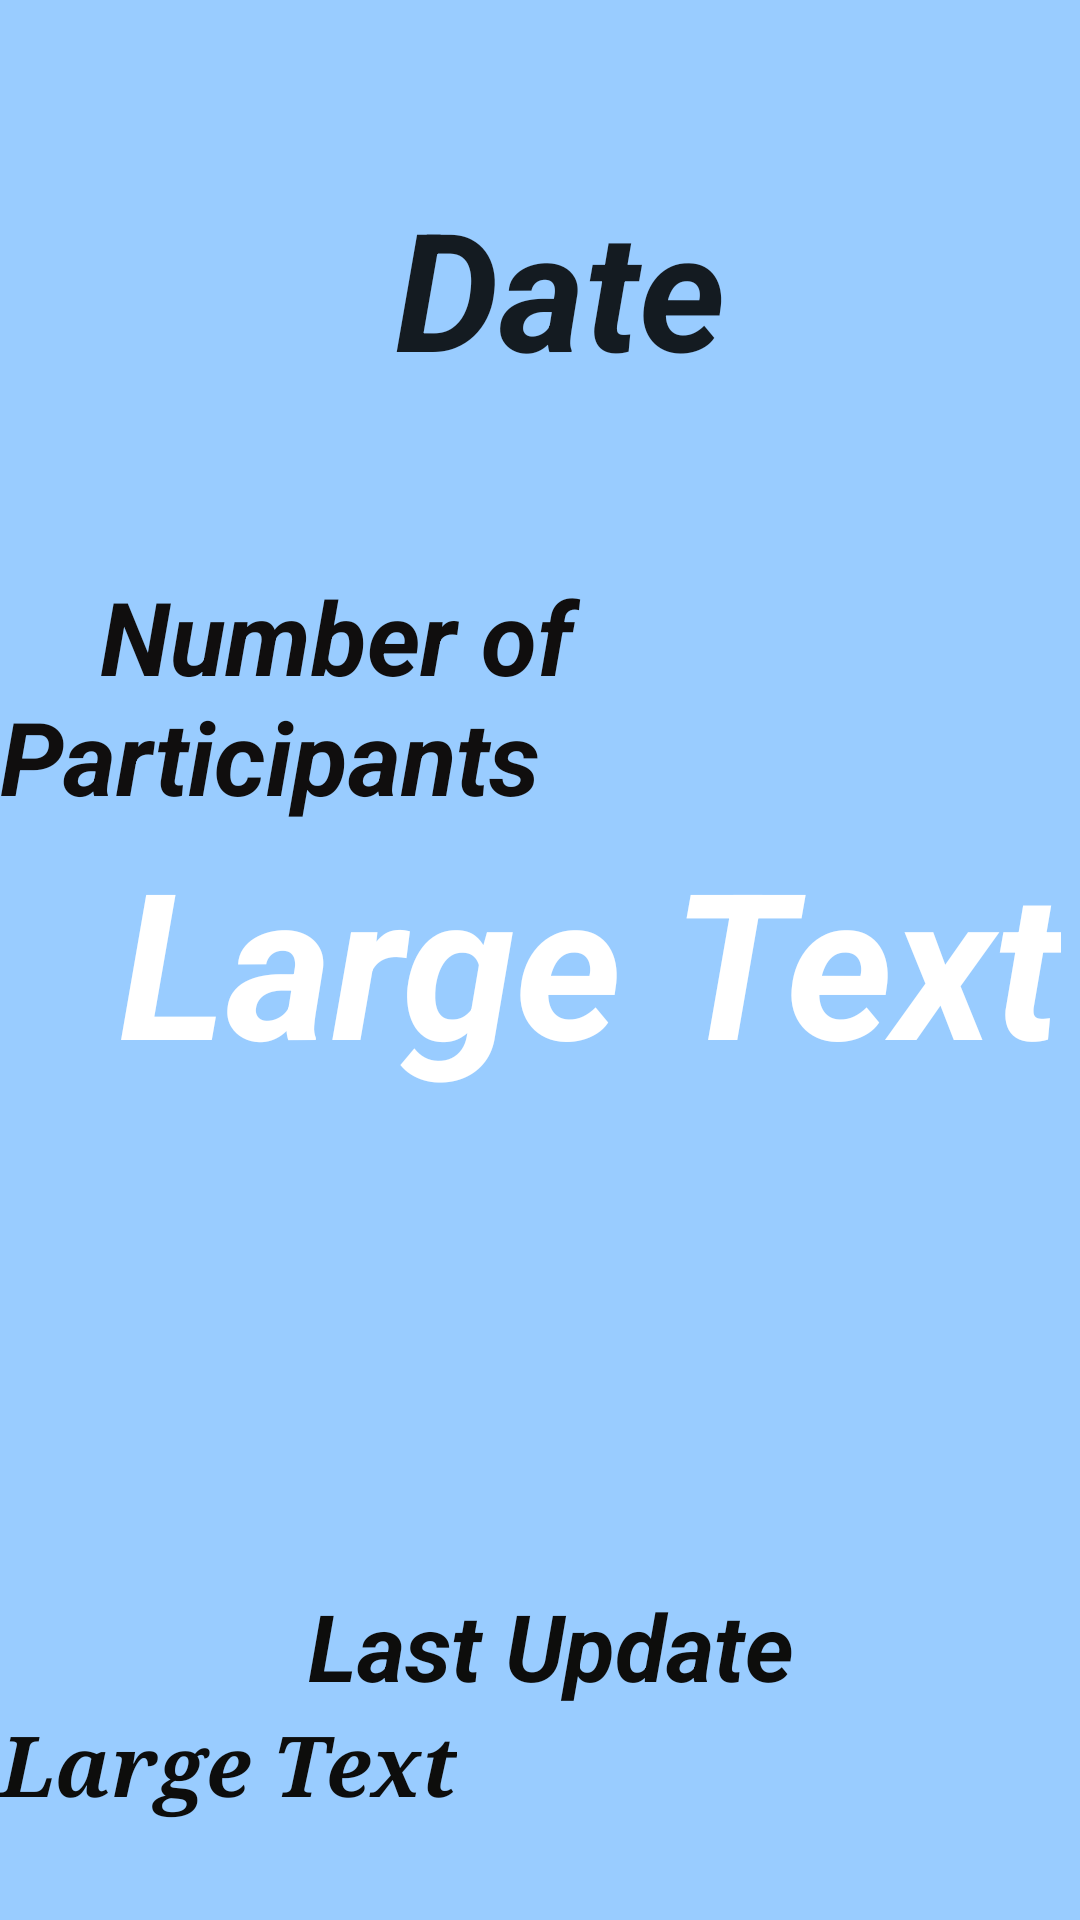

The Android layout XML behind this screen, and the referenced resources:
<!-- AndroidManifest.xml: application theme AppTheme -->
<!-- res/layout/activity_dance_studio.xml -->
<RelativeLayout xmlns:android="http://schemas.android.com/apk/res/android"
    android:layout_width="match_parent"
    android:layout_height="match_parent"
    android:background="#99ccff">

    <TextView
        android:layout_width="wrap_content"
        android:layout_height="wrap_content"
        android:textAppearance="?android:attr/textAppearanceLarge"
        android:text="  Large Text"
        android:textColor="#ffff"
        android:id="@+id/danceStudioTextView"
        android:textSize="68dp"
        android:layout_alignWithParentIfMissing="false"
        android:layout_centerVertical="true"
        android:layout_centerHorizontal="true"
        android:textStyle="bold|italic" />

    <TextView
        android:layout_width="wrap_content"
        android:layout_height="wrap_content"
        android:textAppearance="?android:attr/textAppearanceLarge"
        android:text=" Date"
        android:id="@+id/dateTextView"
        android:layout_alignParentTop="true"
        android:layout_centerHorizontal="true"
        android:layout_marginTop="59dp"
        android:textStyle="bold|italic"
        android:textSize="55dp" />


    <TextView
        android:layout_width="wrap_content"
        android:layout_height="wrap_content"
        android:textAppearance="?android:attr/textAppearanceLarge"
        android:text="  Last Update "
        android:id="@+id/textView2"
        android:textStyle="bold|italic"
        android:textColor="#0d0d0c"
        android:layout_above="@+id/updateTextView"
        android:layout_centerHorizontal="true"
        android:textSize="31dp" />
    <TextView
        android:layout_width="wrap_content"
        android:layout_height="wrap_content"
        android:textAppearance="?android:attr/textAppearanceLarge"
        android:text="Large Text"
        android:id="@+id/updateTextView"
        android:textColor="#0d0d0c"
        android:textStyle="bold|italic"
        android:layout_marginBottom="33dp"
        android:fontFamily="serif"
        android:textSize="28sp"
        android:layout_alignParentBottom="true"
        android:layout_alignParentLeft="true"
        android:layout_alignParentStart="true" />
    <TextView
        android:layout_width="wrap_content"
        android:layout_height="wrap_content"
        android:textAppearance="?android:attr/textAppearanceLarge"
        android:text="    Number of Participants"
        android:id="@+id/textView"
        android:textStyle="bold|italic"
        android:textSize="34dp"
        android:layout_above="@+id/danceStudioTextView"
        android:layout_alignParentLeft="true"
        android:layout_alignParentStart="true"
        android:textColor="#100e0e" />

</RelativeLayout>
<!-- resources referenced by this layout -->
<resources>
  <style name="AppTheme" parent="Theme.AppCompat.Light">
      <item name="android:windowActionBarOverlay">true</item>
      <item name="android:actionBarStyle">@style/CustomActionBar</item>
      
  </style>
  <style name="CustomActionBar" parent="android:Theme.Holo.Light.DarkActionBar">
      <item name="android:background">@android:color/holo_blue_dark</item>
  </style>
</resources>
